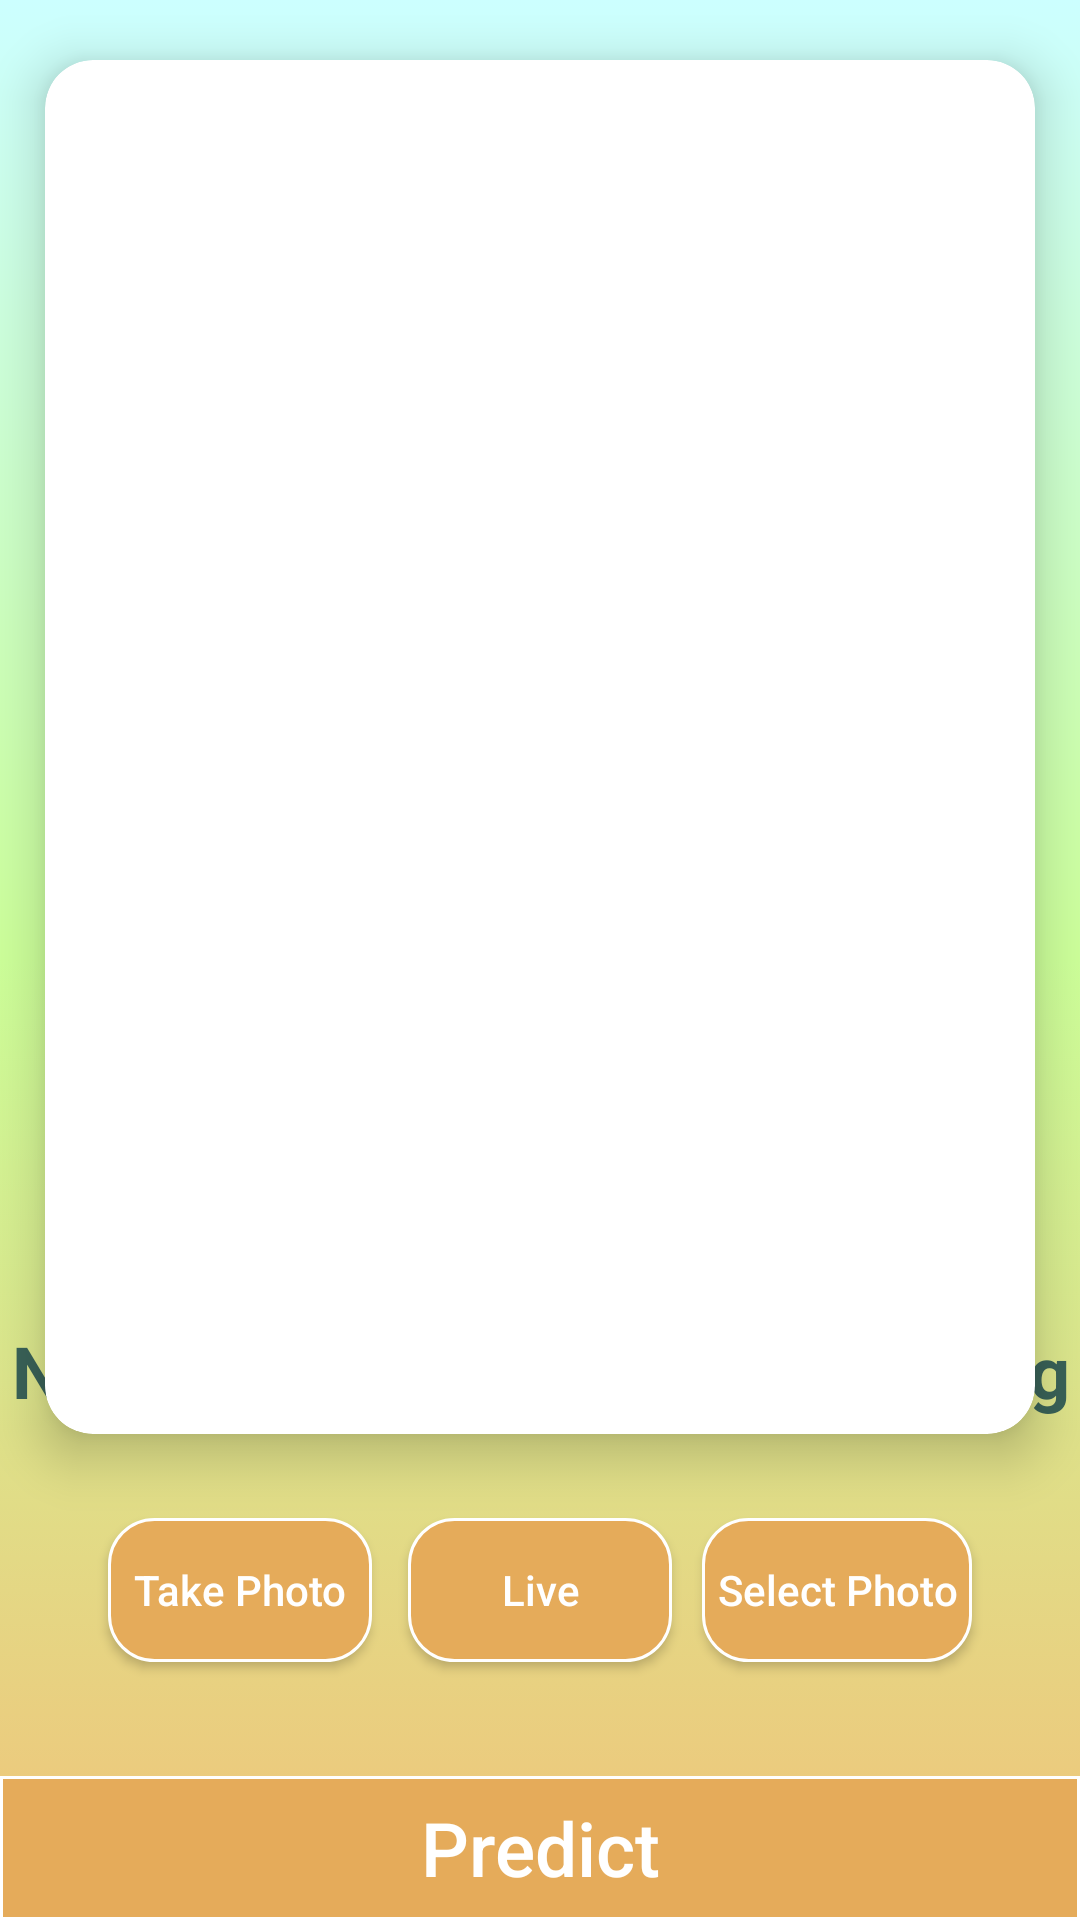

The Android layout XML behind this screen, and the referenced resources:
<!-- AndroidManifest.xml: application theme AppTheme -->
<!-- res/layout/activity_main.xml -->
<?xml version="1.0" encoding="utf-8"?>
<RelativeLayout
    xmlns:android="http://schemas.android.com/apk/res/android"
    xmlns:app="http://schemas.android.com/apk/res-auto"
    xmlns:tools="http://schemas.android.com/tools"
    android:layout_width="match_parent"
    android:layout_height="match_parent"
    android:background="@drawable/gradient_background"
    android:orientation="vertical"
    tools:context=".MainActivity" >

    <androidx.cardview.widget.CardView
        android:layout_width="match_parent"
        android:layout_height="wrap_content"
        android:layout_marginStart="15dp"
        android:layout_marginTop="20dp"
        android:layout_marginEnd="15dp"
        android:padding="10dp"
        app:cardCornerRadius="16dp"
        app:cardElevation="10dp"
        app:cardPreventCornerOverlap="false">

        <LinearLayout
            android:layout_width="350dp"
            android:layout_height="match_parent"
            android:layout_gravity="center"
            android:orientation="vertical"
            android:padding="10dp">

            <ImageView
                android:id="@+id/photoImageView"
                android:layout_width="match_parent"
                android:layout_height="438dp" />
        </LinearLayout>
    </androidx.cardview.widget.CardView>
    <LinearLayout
        android:layout_width="match_parent"
        android:layout_height="wrap_content"
        android:gravity="center"
        android:layout_above="@+id/layoutPre"
        android:orientation="horizontal">

    </LinearLayout>
    <LinearLayout
        android:id="@+id/layoutPre"
        android:layout_width="match_parent"
        android:layout_height="wrap_content"
        android:layout_alignParentBottom="true"
        android:gravity="center_horizontal">
        <Button
            android:id="@+id/btnPredict"
            android:layout_width="match_parent"
            android:layout_height="wrap_content"
            android:background="@drawable/button_predict"
            android:text="@string/predict"
            android:textSize="25dp"
            android:textColor="#ffffff"
            android:textAllCaps="false" />
    </LinearLayout>

    <Button
        android:id="@+id/goLive"
        android:layout_width="wrap_content"
        android:layout_height="wrap_content"
        android:layout_alignParentBottom="true"
        android:layout_centerHorizontal="true"
        android:layout_marginStart="25dp"
        android:layout_marginEnd="25dp"
        android:layout_marginBottom="86dp"
        android:background="@drawable/button_botron"
        android:text="@string/live"
        android:textAllCaps="false"
        android:textColor="#ffffff" />

    <Button
        android:id="@+id/cameraButton"
        android:layout_width="wrap_content"
        android:layout_height="wrap_content"
        android:layout_alignParentBottom="true"
        android:layout_marginStart="36dp"
        android:layout_marginBottom="86dp"
        android:background="@drawable/button_botron"
        android:text="@string/take_photo"
        android:textAllCaps="false"
        android:textColor="#ffffff" />

    <Button
        android:id="@+id/galleryButton"
        android:layout_width="wrap_content"
        android:layout_height="wrap_content"
        android:layout_alignParentEnd="true"
        android:layout_alignParentBottom="true"
        android:layout_centerHorizontal="true"
        android:layout_marginEnd="36dp"
        android:layout_marginBottom="86dp"
        android:background="@drawable/button_botron"
        android:text="@string/select_photo"
        android:textAllCaps="false"
        android:textColor="#ffffff" />

    <TextView
        android:id="@+id/textView"
        android:layout_width="match_parent"
        android:layout_height="62dp"
        android:layout_alignParentStart="true"
        android:layout_alignParentBottom="true"
        android:layout_centerHorizontal="true"
        android:layout_marginStart="0dp"
        android:layout_marginBottom="152dp"
        android:gravity="center"
        android:text="@string/name"
        android:textColor="#396157"
        android:textSize="24dp"
        android:textStyle="bold" />
</RelativeLayout>
<!-- resources referenced by this layout -->
<resources>
  <!-- drawable button_botron (drawable) -->
  <?xml version="1.0" encoding="utf-8"?>
  <shape
      xmlns:android="http://schemas.android.com/apk/res/android"
      android:shape="rectangle">
  
      
      <solid
          android:color="#E5AB5A" >
      </solid>
  
      
      <stroke
          android:width="1dp"
          android:color="#ffffff" >
      </stroke>
  
      
      <padding
          android:left="5dp"
          android:top="5dp"
          android:right="5dp"
          android:bottom="5dp" >
      </padding>
  
      
      <corners
          android:radius="15dp" >
      </corners>
  
  </shape>
  <!-- drawable button_predict (drawable) -->
  <?xml version="1.0" encoding="utf-8"?>
  <shape
      xmlns:android="http://schemas.android.com/apk/res/android"
      android:shape="rectangle">
  
      
      <solid
          android:color="#E5AB5A" >
      </solid>
  
      
      <stroke
          android:width="1dp"
          android:color="#ffffff" >
      </stroke>
  
      
      <padding
          android:left="5dp"
          android:top="5dp"
          android:right="5dp"
          android:bottom="5dp" >
      </padding>
  
      
      <corners
          android:radius="0dp" >
      </corners>
  
  </shape>
  <!-- drawable gradient_background (drawable) -->
  <?xml version="1.0" encoding="utf-8"?>
  <selector xmlns:android="http://schemas.android.com/apk/res/android">
  <item>
      <shape>
          <gradient
              android:angle="90"
              android:startColor="#F1C279"
              android:centerColor="#CCFF99"
              android:endColor="#CCFFFF"
              android:type="linear"/>
      </shape>
  </item>
  </selector>
  <string name="live">Live</string>
  <string name="name">Nhận dạng người đeo khẩu trang</string>
  <string name="predict">Predict</string>
  <string name="select_photo">Select Photo</string>
  <string name="take_photo">Take Photo</string>
</resources>
